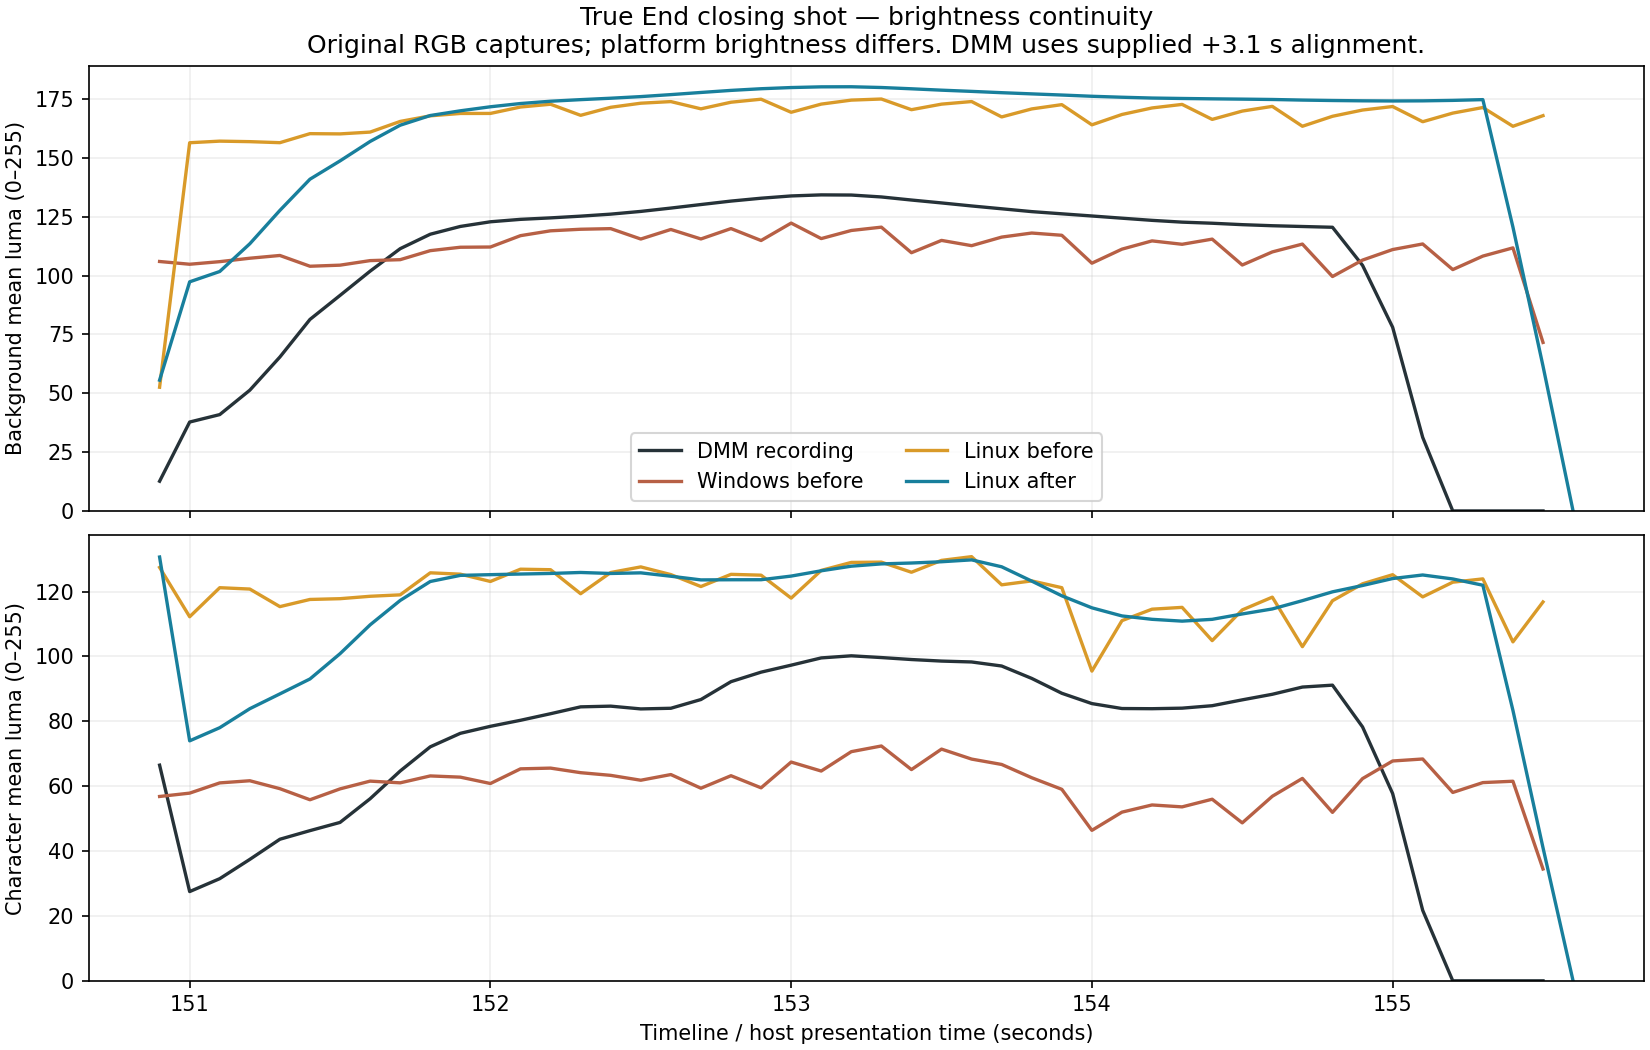

The file beside this chart, header and first rows:
source, requested, actual, path, shot, background, character, active_image
dmm, 148.0, 148.0, /data/xy/gakumas/work/dmm-reference/dmm-…, mot_live_ttmr-001_in_c_104, 93.4, 78.82, 80.27
dmm, 148.1, 148.1, /data/xy/gakumas/work/dmm-reference/dmm-…, mot_live_ttmr-001_in_c_104, 15.86, 41.54, 41.08
dmm, 148.2, 148.2, /data/xy/gakumas/work/dmm-reference/dmm-…, mot_live_ttmr-001_in_c_104, 69.6, 55.26, 53.07
dmm, 148.3, 148.3, /data/xy/gakumas/work/dmm-reference/dmm-…, mot_live_ttmr-001_in_c_105, 26.02, 57.36, 69.94
dmm, 148.4, 148.4, /data/xy/gakumas/work/dmm-reference/dmm-…, mot_live_ttmr-001_in_c_105, 159.8, 45.74, 92.32
dmm, 148.5, 148.5, /data/xy/gakumas/work/dmm-reference/dmm-…, mot_live_ttmr-001_in_c_105, 145, 46.33, 68.24
dmm, 148.6, 148.6, /data/xy/gakumas/work/dmm-reference/dmm-…, mot_live_ttmr-001_in_c_105, 45.04, 14.38, 22.14
dmm, 148.7, 148.7, /data/xy/gakumas/work/dmm-reference/dmm-…, mot_live_ttmr-001_in_c_105, 41.97, 12.88, 20.1
dmm, 148.8, 148.8, /data/xy/gakumas/work/dmm-reference/dmm-…, mot_live_ttmr-001_in_c_105, 41.4, 11.58, 19.04
dmm, 148.9, 148.9, /data/xy/gakumas/work/dmm-reference/dmm-…, mot_live_ttmr-001_in_c_105, 40.82, 10.68, 18.18
dmm, 149.0, 149.0, /data/xy/gakumas/work/dmm-reference/dmm-…, mot_live_ttmr-001_in_c_105, 40.53, 10.26, 17.83
dmm, 149.1, 149.1, /data/xy/gakumas/work/dmm-reference/dmm-…, mot_live_ttmr-001_in_c_105, 40.29, 10.35, 18.15
dmm, 149.2, 149.2, /data/xy/gakumas/work/dmm-reference/dmm-…, mot_live_ttmr-001_in_c_105, 40.5, 11.23, 18.34
dmm, 149.3, 149.3, /data/xy/gakumas/work/dmm-reference/dmm-…, mot_live_ttmr-001_in_c_105, 39.82, 10.52, 17.59
dmm, 149.4, 149.4, /data/xy/gakumas/work/dmm-reference/dmm-…, mot_live_ttmr-001_in_c_105, 39.73, 10.06, 17.08
dmm, 149.5, 149.5, /data/xy/gakumas/work/dmm-reference/dmm-…, mot_live_ttmr-001_in_c_105, 39.97, 10.02, 16.74
dmm, 149.6, 149.6, /data/xy/gakumas/work/dmm-reference/dmm-…, mot_live_ttmr-001_in_c_105, 40.34, 10.04, 16.63
dmm, 149.7, 149.7, /data/xy/gakumas/work/dmm-reference/dmm-…, mot_live_ttmr-001_in_c_106, 10.94, 61.79, 56.46
dmm, 149.8, 149.8, /data/xy/gakumas/work/dmm-reference/dmm-…, mot_live_ttmr-001_in_c_106, 11.04, 63.82, 58.89
dmm, 149.9, 149.9, /data/xy/gakumas/work/dmm-reference/dmm-…, mot_live_ttmr-001_in_c_106, 8.762, 65.95, 59.79
dmm, 150.0, 150.0, /data/xy/gakumas/work/dmm-reference/dmm-…, mot_live_ttmr-001_in_c_106, 9.624, 66.33, 60.8
dmm, 150.1, 150.1, /data/xy/gakumas/work/dmm-reference/dmm-…, mot_live_ttmr-001_in_c_106, 9.796, 69.82, 63.66
dmm, 150.2, 150.2, /data/xy/gakumas/work/dmm-reference/dmm-…, mot_live_ttmr-001_in_c_106, 8.766, 82.42, 73.49
dmm, 150.3, 150.3, /data/xy/gakumas/work/dmm-reference/dmm-…, mot_live_ttmr-001_in_c_106, 11.8, 90.29, 83.32
dmm, 150.4, 150.4, /data/xy/gakumas/work/dmm-reference/dmm-…, mot_live_ttmr-001_in_c_106, 14.9, 103.2, 92.13
dmm, 150.5, 150.5, /data/xy/gakumas/work/dmm-reference/dmm-…, mot_live_ttmr-001_in_c_106, 18.17, 110.9, 96.27
dmm, 150.6, 150.6, /data/xy/gakumas/work/dmm-reference/dmm-…, mot_live_ttmr-001_in_c_106, 18.3, 108.3, 95.32
dmm, 150.7, 150.7, /data/xy/gakumas/work/dmm-reference/dmm-…, mot_live_ttmr-001_in_c_106, 16.19, 88.4, 85.79
dmm, 150.8, 150.8, /data/xy/gakumas/work/dmm-reference/dmm-…, mot_live_ttmr-001_in_c_106, 13.35, 78.88, 75.92
dmm, 150.9, 150.9, /data/xy/gakumas/work/dmm-reference/dmm-…, mot_live_ttmr-001_in_c_106, 12.63, 66.49, 66.83
dmm, 151.0, 151.0, /data/xy/gakumas/work/dmm-reference/dmm-…, mot_live_ttmr-001_in_c_107, 37.79, 27.52, 34.28
dmm, 151.1, 151.1, /data/xy/gakumas/work/dmm-reference/dmm-…, mot_live_ttmr-001_in_c_107, 40.95, 31.49, 36.39
dmm, 151.2, 151.2, /data/xy/gakumas/work/dmm-reference/dmm-…, mot_live_ttmr-001_in_c_107, 51.32, 37.44, 42.3
dmm, 151.3, 151.3, /data/xy/gakumas/work/dmm-reference/dmm-…, mot_live_ttmr-001_in_c_107, 65.43, 43.65, 50.46
dmm, 151.4, 151.4, /data/xy/gakumas/work/dmm-reference/dmm-…, mot_live_ttmr-001_in_c_107, 81.4, 46.3, 58.28
dmm, 151.5, 151.5, /data/xy/gakumas/work/dmm-reference/dmm-…, mot_live_ttmr-001_in_c_107, 91.62, 48.83, 65.72
dmm, 151.6, 151.6, /data/xy/gakumas/work/dmm-reference/dmm-…, mot_live_ttmr-001_in_c_107, 101.9, 56.13, 74.22
dmm, 151.7, 151.7, /data/xy/gakumas/work/dmm-reference/dmm-…, mot_live_ttmr-001_in_c_107, 111.5, 64.68, 82.19
dmm, 151.8, 151.8, /data/xy/gakumas/work/dmm-reference/dmm-…, mot_live_ttmr-001_in_c_107, 117.6, 72.14, 87.92
dmm, 151.9, 151.9, /data/xy/gakumas/work/dmm-reference/dmm-…, mot_live_ttmr-001_in_c_107, 120.9, 76.3, 90.74
dmm, 152.0, 152.0, /data/xy/gakumas/work/dmm-reference/dmm-…, mot_live_ttmr-001_in_c_107, 122.9, 78.46, 92.13
dmm, 152.1, 152.1, /data/xy/gakumas/work/dmm-reference/dmm-…, mot_live_ttmr-001_in_c_107, 123.9, 80.32, 92.86
dmm, 152.2, 152.2, /data/xy/gakumas/work/dmm-reference/dmm-…, mot_live_ttmr-001_in_c_107, 124.6, 82.35, 93.41
dmm, 152.3, 152.3, /data/xy/gakumas/work/dmm-reference/dmm-…, mot_live_ttmr-001_in_c_107, 125.3, 84.46, 94.1
dmm, 152.4, 152.4, /data/xy/gakumas/work/dmm-reference/dmm-…, mot_live_ttmr-001_in_c_107, 126.2, 84.68, 94.58
dmm, 152.5, 152.5, /data/xy/gakumas/work/dmm-reference/dmm-…, mot_live_ttmr-001_in_c_107, 127.3, 83.82, 94.35
dmm, 152.6, 152.6, /data/xy/gakumas/work/dmm-reference/dmm-…, mot_live_ttmr-001_in_c_107, 128.7, 84.02, 94.63
dmm, 152.7, 152.7, /data/xy/gakumas/work/dmm-reference/dmm-…, mot_live_ttmr-001_in_c_107, 130.2, 86.72, 94.53
dmm, 152.8, 152.8, /data/xy/gakumas/work/dmm-reference/dmm-…, mot_live_ttmr-001_in_c_107, 131.7, 92.23, 94.77
dmm, 152.9, 152.9, /data/xy/gakumas/work/dmm-reference/dmm-…, mot_live_ttmr-001_in_c_107, 132.9, 95.16, 95.65
dmm, 153.0, 153.0, /data/xy/gakumas/work/dmm-reference/dmm-…, mot_live_ttmr-001_in_c_107, 133.9, 97.31, 96.55
dmm, 153.1, 153.1, /data/xy/gakumas/work/dmm-reference/dmm-…, mot_live_ttmr-001_in_c_107, 134.3, 99.55, 97.06
dmm, 153.2, 153.2, /data/xy/gakumas/work/dmm-reference/dmm-…, mot_live_ttmr-001_in_c_107, 134.3, 100.2, 97
dmm, 153.3, 153.3, /data/xy/gakumas/work/dmm-reference/dmm-…, mot_live_ttmr-001_in_c_107, 133.5, 99.66, 96.51
dmm, 153.4, 153.4, /data/xy/gakumas/work/dmm-reference/dmm-…, mot_live_ttmr-001_in_c_107, 132.1, 99.05, 95.84
dmm, 153.5, 153.5, /data/xy/gakumas/work/dmm-reference/dmm-…, mot_live_ttmr-001_in_c_107, 130.9, 98.57, 95.16
dmm, 153.6, 153.6, /data/xy/gakumas/work/dmm-reference/dmm-…, mot_live_ttmr-001_in_c_107, 129.6, 98.3, 93.91
dmm, 153.7, 153.7, /data/xy/gakumas/work/dmm-reference/dmm-…, mot_live_ttmr-001_in_c_107, 128.4, 97.05, 92.53
dmm, 153.8, 153.8, /data/xy/gakumas/work/dmm-reference/dmm-…, mot_live_ttmr-001_in_c_107, 127.2, 93.22, 90.69
dmm, 153.9, 153.9, /data/xy/gakumas/work/dmm-reference/dmm-…, mot_live_ttmr-001_in_c_107, 126.3, 88.65, 89.44
... 245 more rows
